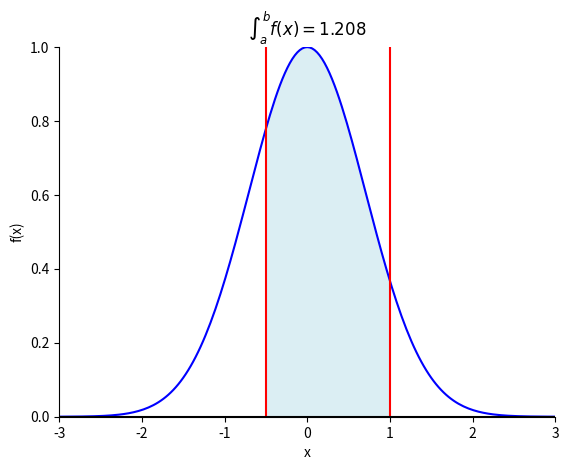
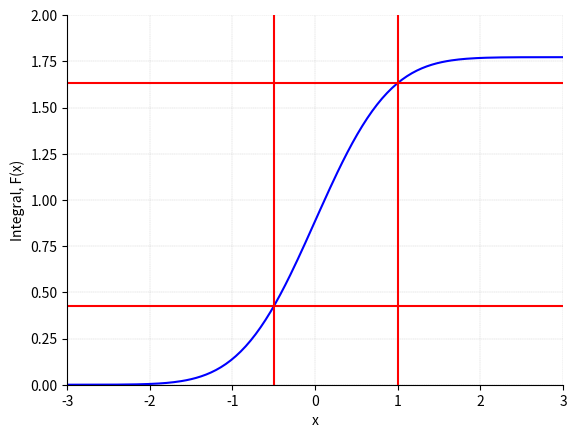

The matplotlib source for these figures, in order:

###############
# Authored by Weisheng Jiang
# Book 3  |  From Basic Arithmetic to Machine Learning
# Published and copyrighted by Tsinghua University Press
# Beijing, China, 2022
###############

# Bk3_Ch18_02

import numpy as np
from sympy import *
from matplotlib import pyplot as plt 

x = Symbol('x')

f_x = exp(-x**2)

integrate(f_x,(x,-oo,oo))

integrate(exp(-x**2/2),(x,-oo,oo))

f_x_fcn = lambdify([x],f_x)

integral_f_x = integrate(f_x, x)
integral_f_x_fcn = lambdify([x],integral_f_x)

a = -0.5
b = 1

num = 201; # number of mesh grids
x_array     = np.linspace(-3,3,num)
x_a_b_array = np.linspace(a,b,num)

y_array     = f_x_fcn(x_array)
y_a_b_array = f_x_fcn(x_a_b_array)

fig, ax = plt.subplots()
ax.plot(x_array, y_array, 'b')
ax.axvline(x = a, color = 'r', linestyle = '-')
ax.axvline(x = b, color = 'r', linestyle = '-')
ax.axhline(y = 0, color = 'k', linestyle = '-')

ax.fill_between(x_a_b_array,
                y_a_b_array, 
                edgecolor = 'none', 
                facecolor = '#DBEEF3')

ax.set_xlim(x_array.min(), x_array.max())
ax.set_ylim(np.floor(y_array.min()), 
            np.ceil(y_array.max()))
plt.gca().spines['right'].set_visible(False)
plt.gca().spines['top'].set_visible(False)
ax.set_xlabel('x')
ax.set_ylabel('f(x)')

integral_a_b = integral_f_x_fcn(b) - integral_f_x_fcn(a)

integral_a_b_v2 = integrate(f_x, (x, a, b))
integral_a_b_v2 = float(integral_a_b_v2)

ax.set_title(r'$\int_a^b  f(x) = %0.3f$'%integral_a_b)

#%% plot integral function

t = Symbol('t')
integral_f_x_oo_t = integrate(f_x, (x,-oo,t))
integral_f_x_oo_t_fcn = lambdify([t],integral_f_x_oo_t)

t_array     = np.linspace(-3,3,num)

integral_f_x_oo_t_array = integral_f_x_oo_t_fcn(t_array)

fig, ax = plt.subplots()
ax.plot(t_array, integral_f_x_oo_t_array, 'b')
ax.axvline(x = a, color = 'r', linestyle = '-')
ax.axvline(x = b, color = 'r', linestyle = '-')

ax.axhline(y = integral_f_x_oo_t_fcn(a), 
           color = 'r', linestyle = '-')

ax.axhline(y = integral_f_x_oo_t_fcn(b), 
           color = 'r', linestyle = '-')

ax.set_xlim(t_array.min(), t_array.max())
ax.set_ylim(np.floor(integral_f_x_oo_t_array.min()), 
            np.ceil(integral_f_x_oo_t_array.max()))
plt.gca().spines['right'].set_visible(False)
plt.gca().spines['top'].set_visible(False)
ax.set_xlabel('x')
ax.set_ylabel('Integral, F(x)')
ax.grid(linestyle='--', linewidth=0.25, color=[0.75,0.75,0.75])
